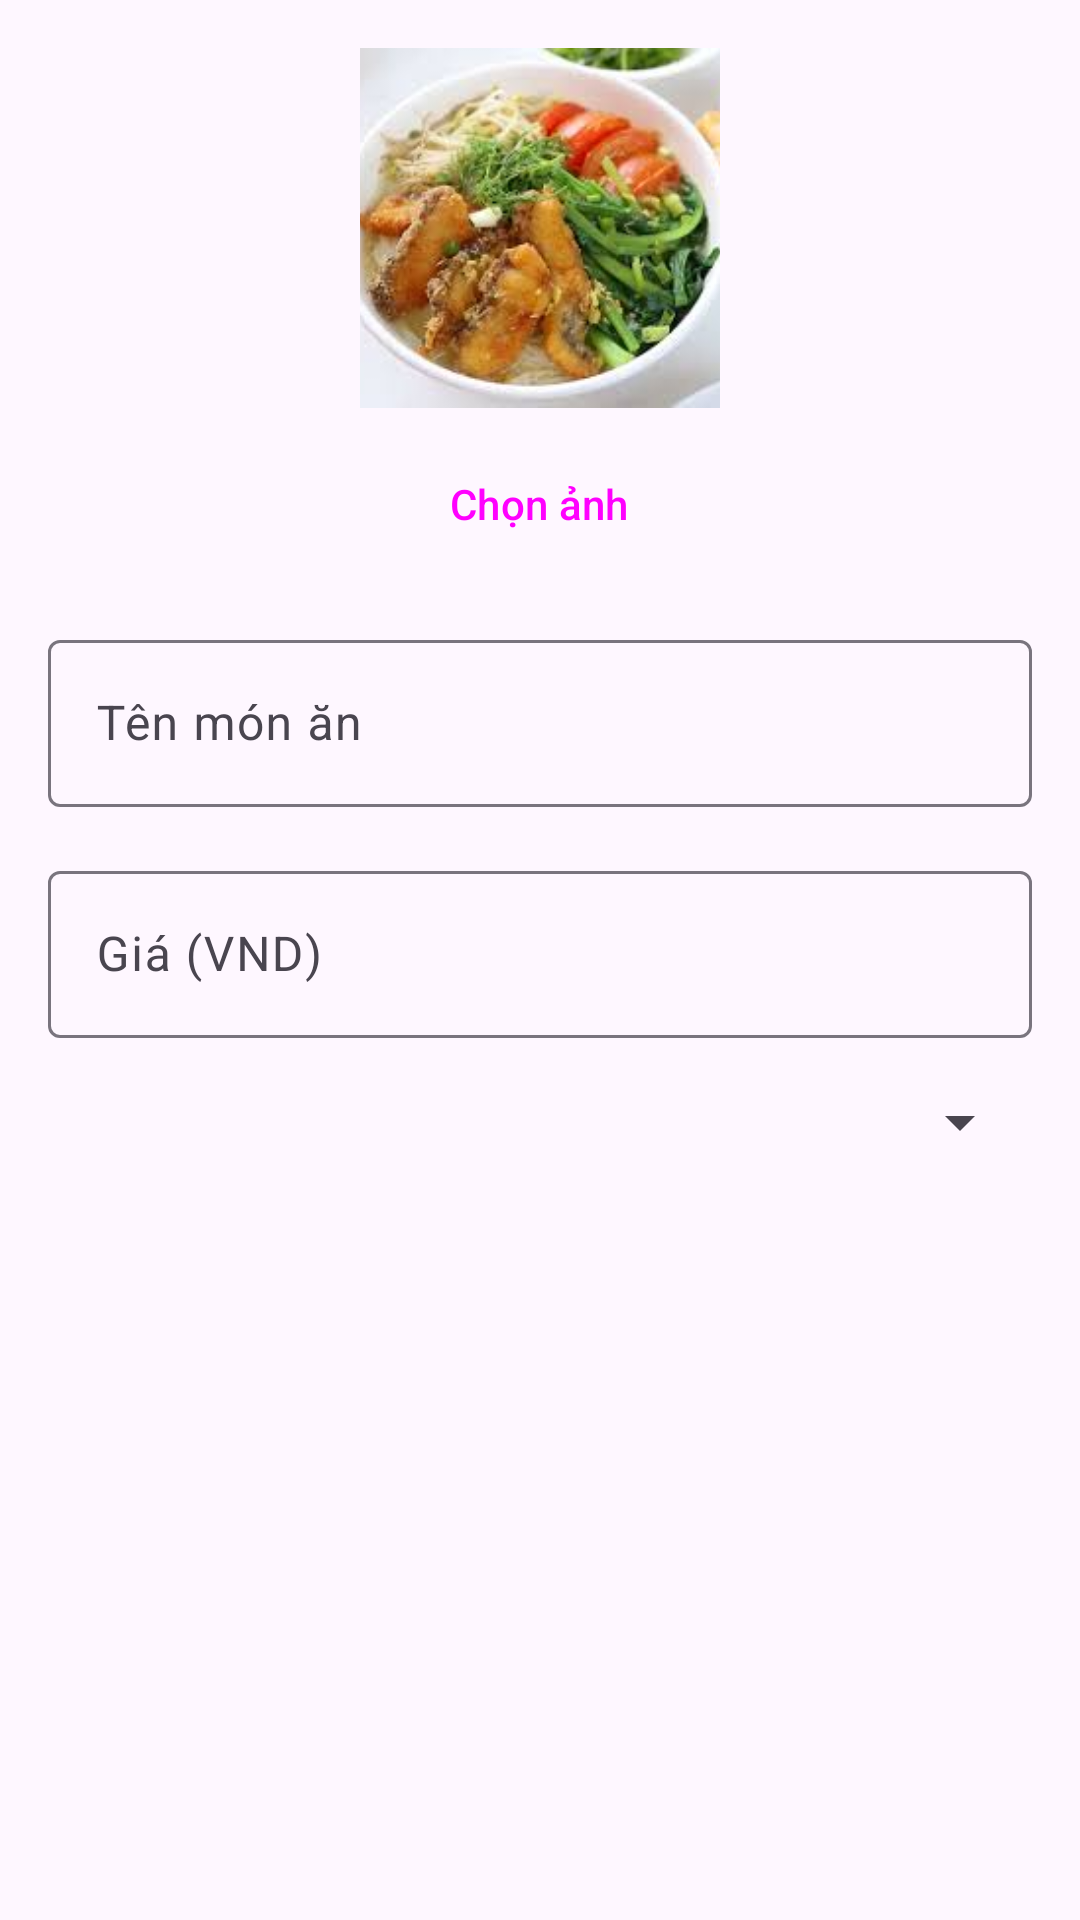

The Android layout XML behind this screen, and the referenced resources:
<!-- AndroidManifest.xml: application theme Theme.NewOrderFood -->
<!-- res/layout/dialog_add_dish_with_image.xml -->
<?xml version="1.0" encoding="utf-8"?>
<ScrollView xmlns:android="http://schemas.android.com/apk/res/android"
    android:layout_width="match_parent"
    android:layout_height="wrap_content">

    <LinearLayout
        android:layout_width="match_parent"
        android:layout_height="wrap_content"
        android:orientation="vertical"
        android:padding="16dp">

        
        <LinearLayout
            android:layout_width="match_parent"
            android:layout_height="wrap_content"
            android:orientation="vertical"
            android:gravity="center"
            android:layout_marginBottom="16dp">

            <ImageView
                android:id="@+id/iv_dish_image"
                android:layout_width="120dp"
                android:layout_height="120dp"
                android:scaleType="centerCrop"
                android:src="@drawable/bun_ca"
                android:background="@drawable/image_border"
                android:contentDescription="Ảnh món ăn" />

            <Button
                android:id="@+id/btn_change_image"
                android:layout_width="wrap_content"
                android:layout_height="wrap_content"
                android:text="Chọn ảnh"
                android:layout_marginTop="8dp"
                style="@style/Widget.Material3.Button.OutlinedButton" />

        </LinearLayout>

        
        <com.google.android.material.textfield.TextInputLayout
            android:layout_width="match_parent"
            android:layout_height="wrap_content"
            android:layout_marginBottom="16dp"
            style="@style/Widget.Material3.TextInputLayout.OutlinedBox">

            <com.google.android.material.textfield.TextInputEditText
                android:id="@+id/et_name"
                android:layout_width="match_parent"
                android:layout_height="wrap_content"
                android:hint="Tên món ăn"
                android:inputType="textCapWords" />

        </com.google.android.material.textfield.TextInputLayout>

        <com.google.android.material.textfield.TextInputLayout
            android:layout_width="match_parent"
            android:layout_height="wrap_content"
            android:layout_marginBottom="16dp"
            style="@style/Widget.Material3.TextInputLayout.OutlinedBox">

            <com.google.android.material.textfield.TextInputEditText
                android:id="@+id/et_price"
                android:layout_width="match_parent"
                android:layout_height="wrap_content"
                android:hint="Giá (VND)"
                android:inputType="number" />

        </com.google.android.material.textfield.TextInputLayout>

        <com.google.android.material.textfield.TextInputLayout
            android:layout_width="match_parent"
            android:layout_height="wrap_content"
            style="@style/Widget.Material3.TextInputLayout.OutlinedBox">

            <Spinner
                android:id="@+id/spinner_category"
                android:layout_width="match_parent"
                android:layout_height="wrap_content" />

        </com.google.android.material.textfield.TextInputLayout>

    </LinearLayout>

</ScrollView>
<!-- resources referenced by this layout -->
<resources>
  <!-- drawable bun_ca: jpeg bitmap (drawable, 9136 bytes) -->
  <style name="Theme.NewOrderFood" parent="Base.Theme.NewOrderFood" />
  <style name="Base.Theme.NewOrderFood" parent="Theme.Material3.DayNight.NoActionBar">
          
          
      </style>
</resources>
